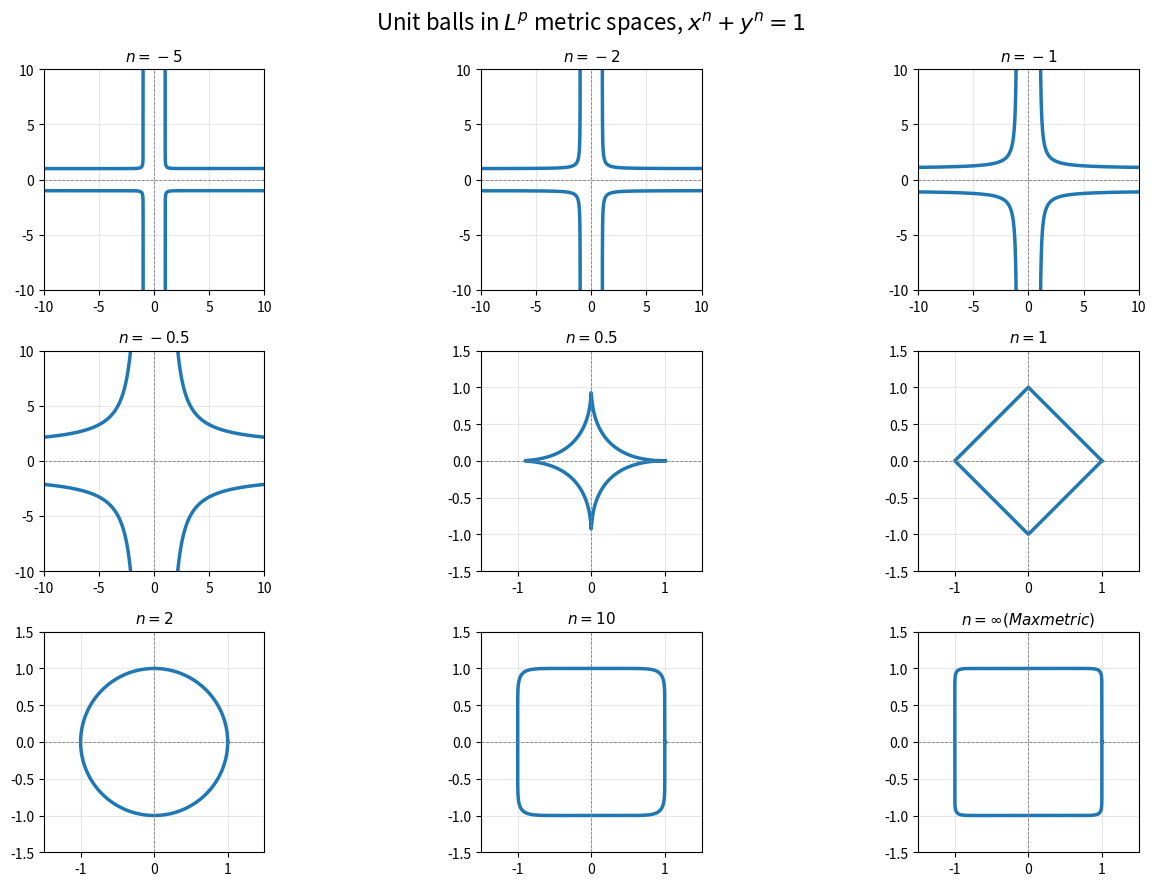

Source code (Python):
# Plot unit balls in Metric space (L^p norms)
# abs(x)**n + abs(y)**n = 1 f0r different n

# r = 1 / (cos(t)**n + sin(t)**n) **(1/n)

import numpy as np
import matplotlib.pyplot as plt

# parameter
t = np.linspace(0, 2 * np.pi, 1000)

# exponent
ex = [-5, -2, -1, -1/2, 1/2, 1, 2, 10, 20]

# all in 1 result
fig, axes = plt.subplots(3, 3, figsize=(14, 9))
axes = axes.flatten() # 1D plot (iteration)

for i, n in enumerate(ex):
    ax = axes[i]
    
    with np.errstate(divide='ignore', invalid='ignore'):
        r = 1.0 / (np.abs(np.cos(t))**n + np.abs(np.sin(t))**n)**(1/n)    
        r = np.nan_to_num(r, nan=0.0, posinf=np.nan, neginf=np.nan) # if NaN values, inf * 0
    # cartesian
    x = r * np.cos(t)
    y = r * np.sin(t)
    
    # curves
    ax.plot(x, y, color='#1f77b4', linewidth=2.5)
    
    # axes
    ax.axhline(0, color='gray', linewidth=0.6, linestyle='--')
    ax.axvline(0, color='gray', linewidth=0.6, linestyle='--')
    ax.set_aspect('equal', adjustable='box')
    
    if n < 0:
        ax.set_xlim(-10, 10)
        ax.set_ylim(-10, 10)
    else:
        ax.set_xlim(-1.5, 1.5)
        ax.set_ylim(-1.5, 1.5)
    
    # subtitles
    label_n = f"n = {n}" if n != 20 else "n = \u221e (Max metric)"
    ax.set_title(f"${label_n}$", fontsize=11)
    ax.grid(True, alpha=0.3)

# total titles
plt.suptitle(r"Unit balls in ${L^p}$ metric spaces, $x^n + y^n = 1$", fontsize=16, y=0.98)
plt.tight_layout()
plt.show()
